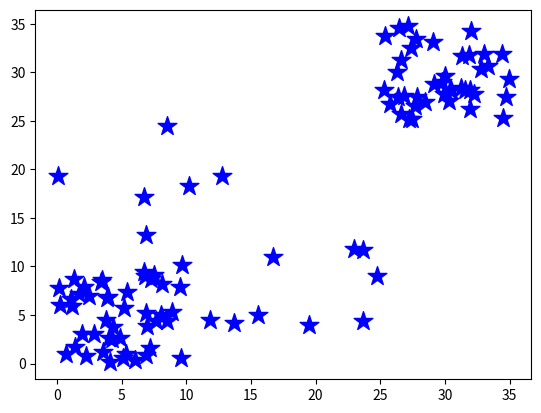

Source code (Python):
import numpy as np
import matplotlib.pyplot as plt

x1 = 10 * np.random.rand(40)
x2 = 10 * np.random.rand(40) + 25
x3 = 25 * np.random.rand(20)
x = np.concatenate((x1, x2, x3))

y1 = 10 * np.random.rand(40)
y2 = 10 * np.random.rand(40) + 25
y3 = 25 * np.random.rand(20)
y = np.concatenate((y1, y2, y3))

plt.scatter(x, y, s=[200], marker='*', c='b')
plt.show()
